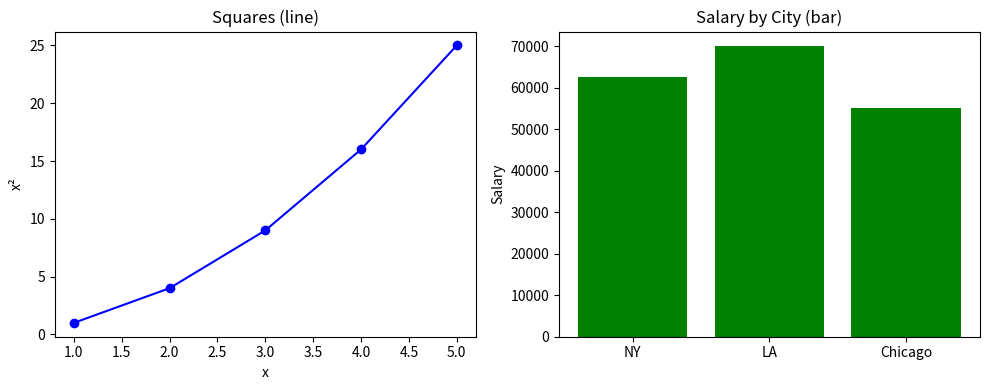

This chart was generated by the following Python code:
import matplotlib.pyplot as plt

# Multiple plots in one figure: 1 row, 2 columns
fig, axes = plt.subplots(1, 2, figsize=(10, 4))

# Left chart: line plot
x = [1, 2, 3, 4, 5]
y = [1, 4, 9, 16, 25]
axes[0].plot(x, y, color="blue", marker="o")
axes[0].set_title("Squares (line)")
axes[0].set_xlabel("x")
axes[0].set_ylabel("x²")

# Right chart: bar chart
cities   = ["NY", "LA", "Chicago"]
salaries = [62500, 70000, 55000]
axes[1].bar(cities, salaries, color="green")
axes[1].set_title("Salary by City (bar)")
axes[1].set_ylabel("Salary")

plt.tight_layout()       # nice spacing between subplots
plt.show()
